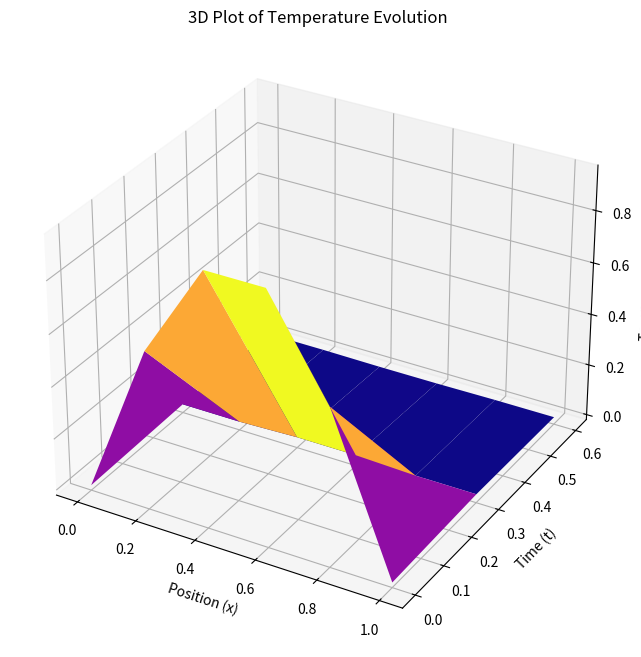

Write the Python code that produced this figure.
import numpy as np
import matplotlib.pyplot as plt
from mpl_toolkits.mplot3d import Axes3D

# Define parameters
L = 1.0  # Length of the rod
T = 0.6  # Total time
dx = 0.2  # Spatial step size
dt = 0.2  # Time step size
Nx = int(L / dx)  # Number of spatial grid points
Nt = int(T / dt)  # Number of time steps
alpha = 1.0  # Thermal diffusivity

# Initialize arrays for solution
x = np.linspace(0 , L , Nx + 1)
t = np.linspace(0 , T , Nt + 1)
u = np.zeros((Nt + 1 , Nx + 1))
u[0 , :] = np.sin(np.pi * x)  # Initial condition

# Time-stepping loop (Crank-Nicolson method)
r = alpha * dt / (2 * dx ** 2)
for n in range(1 , Nt + 1) :
	A = np.zeros((Nx - 1 , Nx - 1))
	B = np.zeros(Nx - 1)
	
	for i in range(1 , Nx) :
		A[i - 1 , i - 1] = 1 + 2 * r
		if i < Nx - 1 :
			A[i - 1 , i] = -r
		if i > 1 :
			A[i - 1 , i - 2] = -r
		
		B[i - 1] = (1 - 2 * r) * u[n - 1 , i] + r * (u[n - 1 , i + 1] + u[n - 1 , i - 1])
	
	B[0] += r * 0  # Boundary condition at x=0
	u[n , 1 :Nx] = np.linalg.solve(A , B)
	u[n , 0] = u[n , 1]  # Insulated boundary condition at x=0
	u[n , Nx] = u[n , Nx - 1]  # Insulated boundary condition at x=1

# Create a 3D plot
X , T = np.meshgrid(x , t)
fig = plt.figure(figsize = (10 , 8))
ax = fig.add_subplot(111 , projection = '3d')
ax.plot_surface(X , T , u , cmap = 'plasma')
ax.set_xlabel('Position (x)')
ax.set_ylabel('Time (t)')
ax.set_zlabel('Temperature (u)')
ax.set_title('3D Plot of Temperature Evolution')
plt.show()
